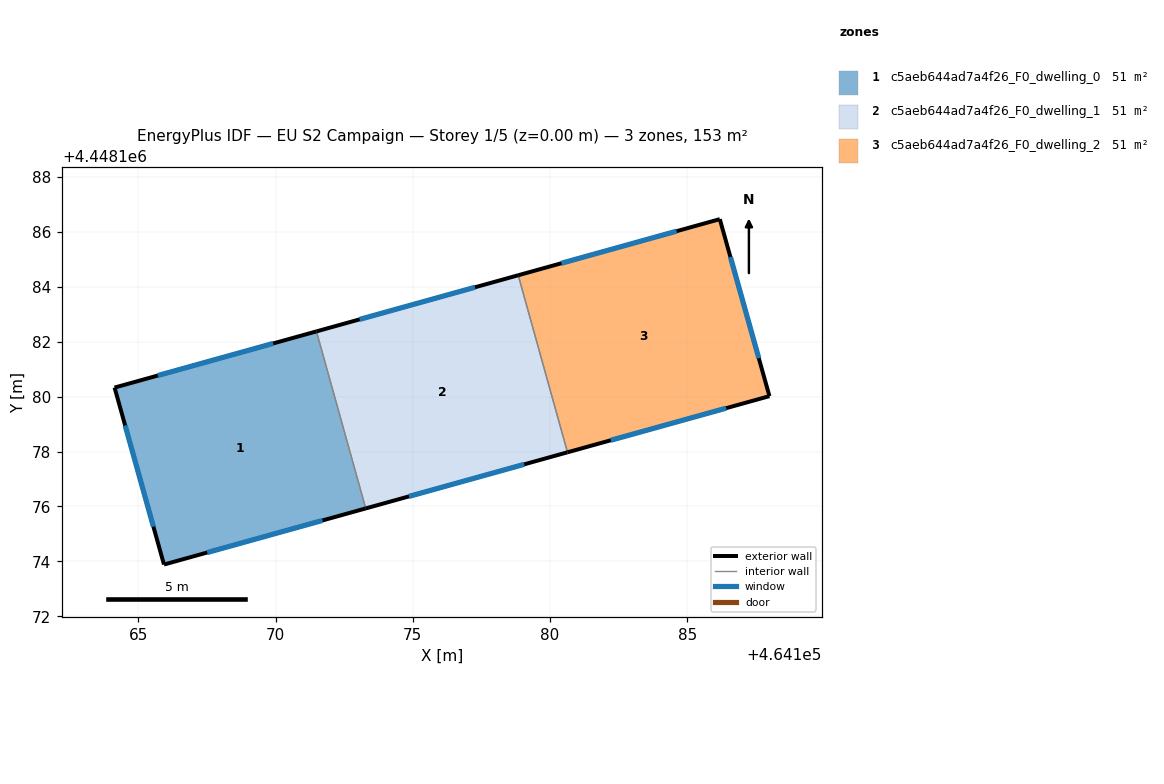
=== STOREY PLAN SPEC (per zone: floor XY polygon, exterior-wall plan segments, windows/doors) ===
zone 1: c5aeb644ad7a4f26_F0_dwelling_0  (51.1 m²)
  floor: (464171.49, 4448182.38) (464173.29, 4448175.93) (464165.94, 4448173.88) (464164.14, 4448180.33)
  exterior wall: (464165.94, 4448173.88) – (464173.29, 4448175.93)  [7.6 m]
    window: (464167.51, 4448174.32) – (464171.71, 4448175.49)  [7.5 m²]
  exterior wall: (464164.14, 4448180.33) – (464165.94, 4448173.88)  [6.7 m]
    window: (464164.52, 4448178.95) – (464165.55, 4448175.26)  [6.6 m²]
  exterior wall: (464171.49, 4448182.38) – (464164.14, 4448180.33)  [7.6 m]
    window: (464169.92, 4448181.94) – (464165.71, 4448180.77)  [7.5 m²]
  interior walls: 1
zone 2: c5aeb644ad7a4f26_F0_dwelling_1  (51.1 m²)
  floor: (464178.84, 4448184.42) (464180.64, 4448177.97) (464173.29, 4448175.93) (464171.49, 4448182.38)
  exterior wall: (464173.29, 4448175.93) – (464180.64, 4448177.97)  [7.6 m]
    window: (464174.86, 4448176.36) – (464179.06, 4448177.53)  [7.5 m²]
  exterior wall: (464178.84, 4448184.42) – (464171.49, 4448182.38)  [7.6 m]
    window: (464177.27, 4448183.98) – (464173.07, 4448182.81)  [7.5 m²]
  interior walls: 2
zone 3: c5aeb644ad7a4f26_F0_dwelling_2  (51.1 m²)
  floor: (464186.18, 4448186.46) (464187.99, 4448180.02) (464180.64, 4448177.97) (464178.84, 4448184.42)
  exterior wall: (464186.18, 4448186.46) – (464178.84, 4448184.42)  [7.6 m]
    window: (464184.61, 4448186.03) – (464180.41, 4448184.86)  [7.5 m²]
  exterior wall: (464187.99, 4448180.02) – (464186.18, 4448186.46)  [6.7 m]
    window: (464187.60, 4448181.40) – (464186.57, 4448185.08)  [6.6 m²]
  exterior wall: (464180.64, 4448177.97) – (464187.99, 4448180.02)  [7.6 m]
    window: (464182.21, 4448178.41) – (464186.42, 4448179.58)  [7.5 m²]
  interior walls: 1

=== DERIVED (storey summary) ===
Building: EU S2 Campaign
Storey: 1 of 5  (floor level z = 0.00 m)
Storey gross floor area: 153.2 m²
Zones on this storey: 3
  - c5aeb644ad7a4f26_F0_dwelling_0: floor 51.1 m²; exterior wall 22.0 m (65.9 m²); 3 window(s) 21.5 m²; WWR 32.7%
  - c5aeb644ad7a4f26_F0_dwelling_1: floor 51.1 m²; exterior wall 15.3 m (45.8 m²); 2 window(s) 15.0 m²; WWR 32.7%
  - c5aeb644ad7a4f26_F0_dwelling_2: floor 51.1 m²; exterior wall 22.0 m (65.9 m²); 3 window(s) 21.5 m²; WWR 32.7%
Zone adjacency (shared interzone walls):
  - c5aeb644ad7a4f26_F0_dwelling_0 ↔ c5aeb644ad7a4f26_F0_dwelling_1
  - c5aeb644ad7a4f26_F0_dwelling_1 ↔ c5aeb644ad7a4f26_F0_dwelling_2